Image classification data set "new_dataset" (Dev789-del/Tree-Classification-Image- on GitHub). Class labels (6): African_tulip, Alstonia_scholaris, Orange_tree, Royal_poinciana, Silver_birch, orange_tree.

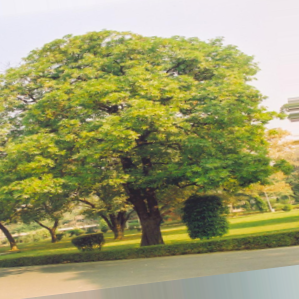
Label: Alstonia_scholaris

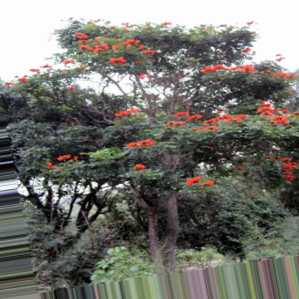
Label: African_tulip

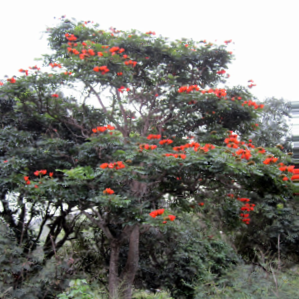
Label: African_tulip

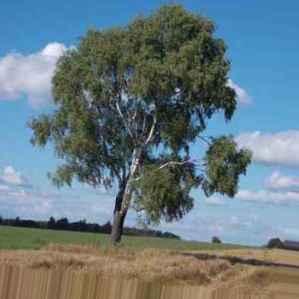
Label: Silver_birch

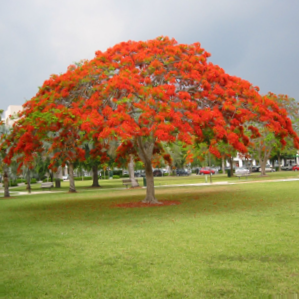
Label: Royal_poinciana

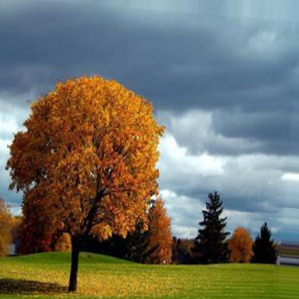
Label: Orange_tree
